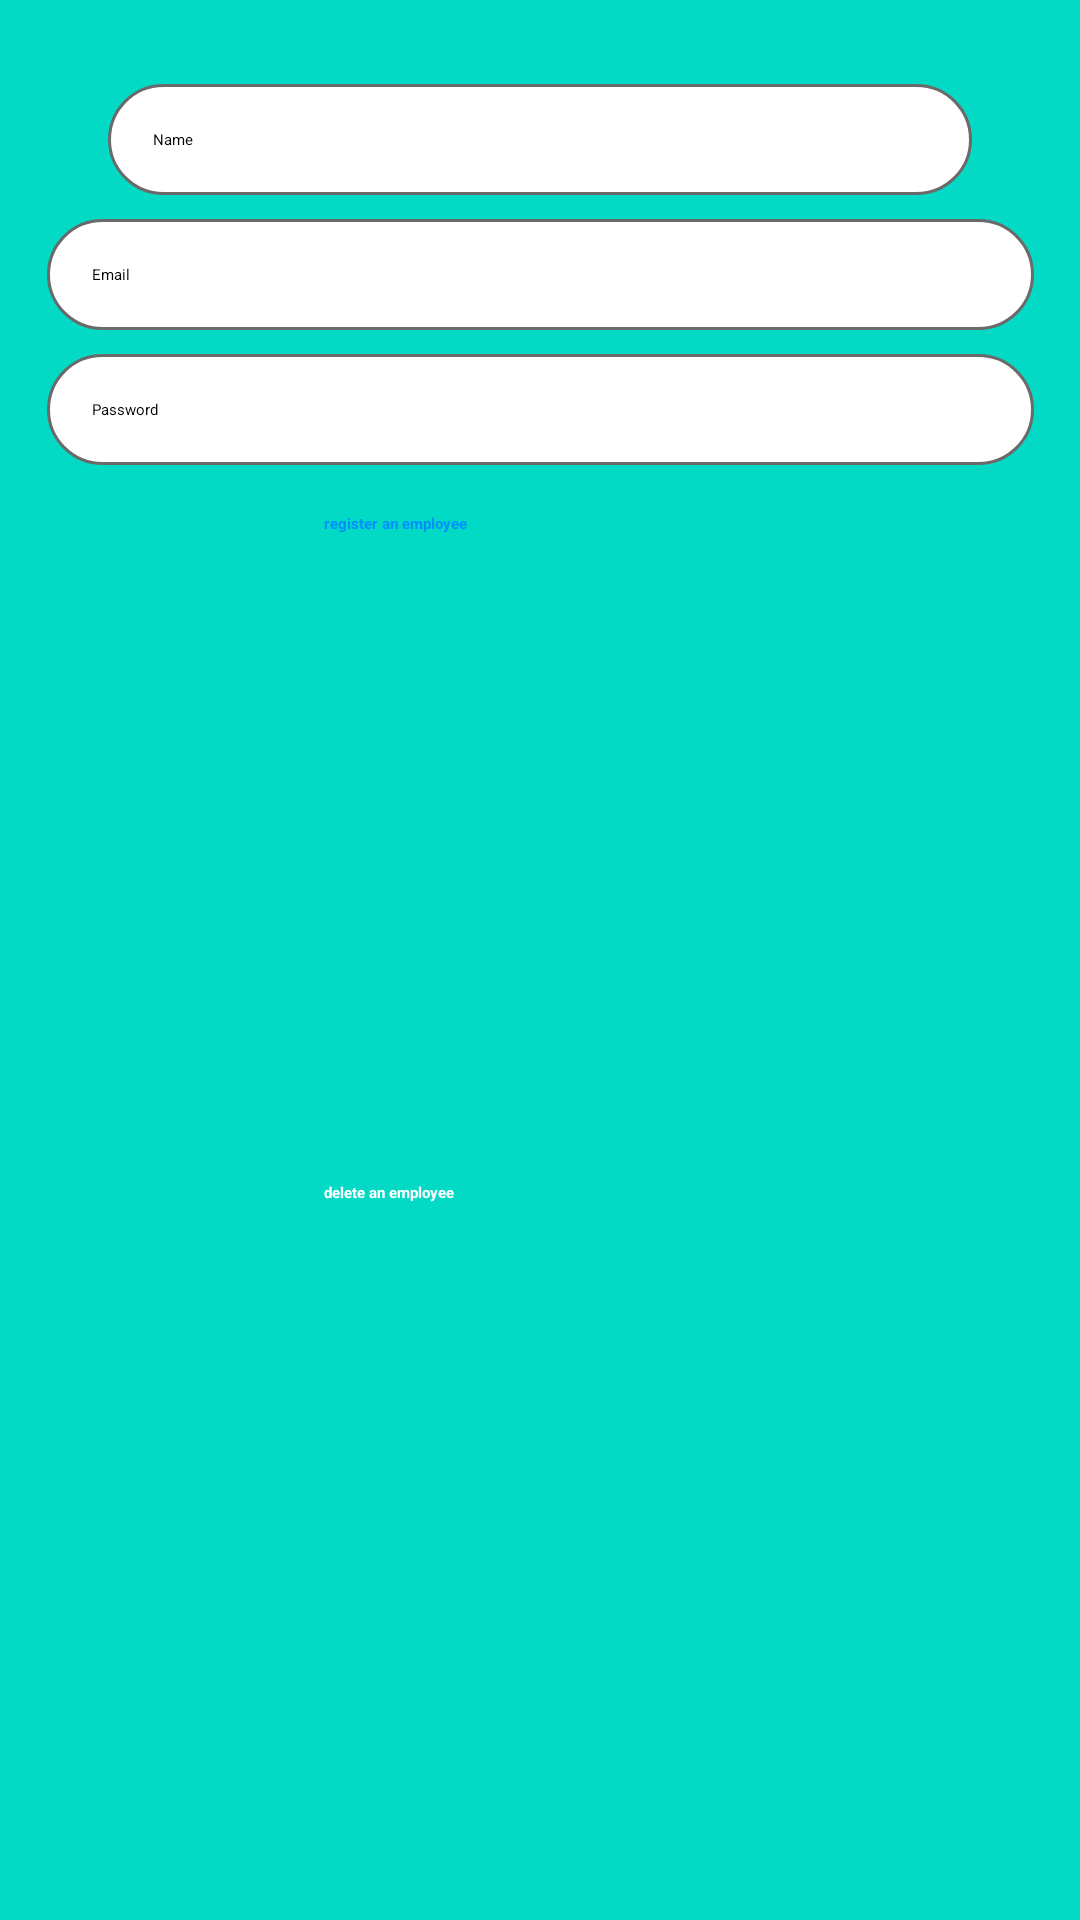

The Android layout XML behind this screen, and the referenced resources:
<!-- AndroidManifest.xml: application theme Theme.Ecommerce -->
<!-- res/layout/activity_employee_management.xml -->
<?xml version="1.0" encoding="utf-8"?>
<androidx.constraintlayout.widget.ConstraintLayout xmlns:android="http://schemas.android.com/apk/res/android"
    xmlns:app="http://schemas.android.com/apk/res-auto"
    xmlns:tools="http://schemas.android.com/tools"
    android:layout_width="match_parent"
    android:layout_height="match_parent"
    android:background="@color/teal_1"
    tools:context=".EmployeeManagementActivity">

    <EditText
        android:id="@+id/name"
        android:layout_width="0dp"
        android:layout_height="wrap_content"
        android:layout_marginTop="28dp"
        android:background="@drawable/edit_text_field"
        android:hint="Name"
        android:padding="15dp"
        app:layout_constraintEnd_toEndOf="parent"
        app:layout_constraintStart_toStartOf="parent"
        app:layout_constraintTop_toTopOf="parent"
        app:layout_constraintWidth_percent="0.8" />

    <EditText
        android:id="@+id/email"
        android:layout_width="329dp"
        android:layout_height="wrap_content"
        android:layout_marginTop="8dp"
        android:background="@drawable/edit_text_field"
        android:hint="Email"
        android:padding="15dp"
        app:layout_constraintEnd_toEndOf="parent"
        app:layout_constraintStart_toStartOf="parent"
        app:layout_constraintTop_toBottomOf="@+id/name"
        app:layout_constraintWidth_percent="0.8" />

    <EditText
        android:id="@+id/password"
        android:layout_width="329dp"
        android:layout_height="wrap_content"
        android:background="@drawable/edit_text_field"
        android:layout_marginTop="8dp"
        android:hint="Password"
        android:padding="15dp"
        app:layout_constraintEnd_toEndOf="parent"
        app:layout_constraintStart_toStartOf="parent"
        app:layout_constraintTop_toBottomOf="@+id/email"
        app:layout_constraintWidth_percent="0.8" />

    <Button
        android:id="@+id/employeeRegistration"
        app:layout_constraintWidth_percent="0.4"
        android:layout_width="0dp"
        android:layout_height="wrap_content"
        android:onClick="signup"
        android:text="register an employee"
        android:backgroundTint="@color/white"
        android:textColor="@color/textHeading"
        android:layout_marginTop="16dp"
        android:textAllCaps="false"
        android:textStyle="bold"
        app:layout_constraintEnd_toEndOf="parent"
        app:layout_constraintVertical_bias="0.2"
        app:layout_constraintStart_toStartOf="parent"
        app:layout_constraintTop_toBottomOf="@+id/password" />

    <Button
        android:id="@+id/employeedelete"
        android:layout_width="0dp"
        android:layout_height="wrap_content"
        android:layout_marginTop="52dp"
        android:backgroundTint="@color/red"
        android:onClick="deleteEmployee"
        android:text="delete an employee"
        android:textAllCaps="false"
        android:textColor="@color/white"
        android:textStyle="bold"
        app:layout_constraintEnd_toEndOf="parent"
        app:layout_constraintStart_toStartOf="parent"
        app:layout_constraintTop_toBottomOf="@+id/spinnerDeleteemployee"
        app:layout_constraintWidth_percent="0.4" />

    <Spinner
        android:id="@+id/spinnerDeleteemployee"
        android:background="@color/white"
        android:layout_width="409dp"
        android:layout_height="wrap_content"
        android:layout_marginTop="164dp"
        app:layout_constraintStart_toStartOf="parent"
        app:layout_constraintTop_toBottomOf="@+id/employeeRegistration" />

</androidx.constraintlayout.widget.ConstraintLayout>
<!-- resources referenced by this layout -->
<resources>
  <color name="red">#E91E63</color>
  <color name="teal_1">#FF03DAC5</color>
  <color name="textHeading">#FF008eff</color>
  <color name="white">#FFFFFFFF</color>
  <!-- drawable edit_text_field (drawable) -->
  <?xml version="1.0" encoding="utf-8"?>
  <shape xmlns:android="http://schemas.android.com/apk/res/android">
      <corners android:radius="50dp"/>
      <solid android:color="@color/white"/>
      <stroke android:color="#6a6a6a" android:width="1dp"/>
  
  </shape>
</resources>
